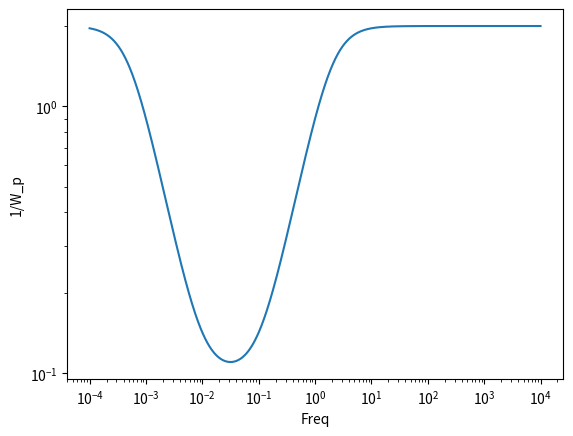

Generate this figure with matplotlib:
'''
Created on Jun 6, 2013

[redacted]
'''

from __future__ import print_function
import numpy as np
import matplotlib.pyplot as plt


def omega_p(s, k, M):
    return ((1000*s/k+1/M)*(s/(M*k)+1))/((10*s/k+1)*(100*s/k+1))

#plotting M = 2 and w_B = 1
ws = np.logspace(-4, 4, 1000)
ks = [0.1, 0.5, 1.0, 10.0, 100.0, 1000.0, 2000.0, 10000.0]

omegas = []

for w in ws:
    s = 1j*w
    omegas.append(1/np.abs(omega_p(s, 1.0, 2.0)))

plt.loglog(ws, omegas)
plt.xlabel("Freq")
plt.ylabel("1/W_p")
plt.show()


for k in ks:
    print("For k = ", k, ", Wp(z) = ", omega_p(1.0, k, 2.0))
 
